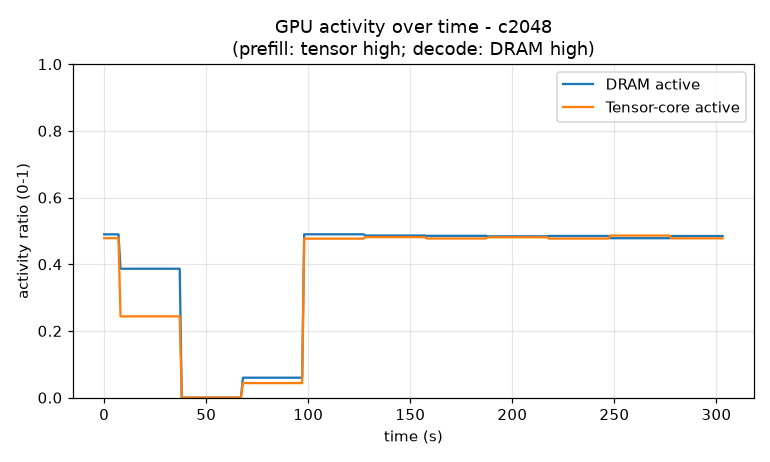

The table this chart was drawn from, first rows:
ts_iso, epoch, sm_active, sm_occupancy, tensor_active, dram_active, fp16_active, power_w, temp_c, dcgm_gpu_util, smi_gpu_util, smi_sm_clock_mhz
2026-10-20T23:19:39Z, 1792538379, 0.9392, 0.2042, 0.4782, 0.4897, 0.000000, 346.6, 75, 100, 0, 1755
2026-10-20T23:19:40Z, 1792538380, 0.9392, 0.2042, 0.4782, 0.4897, 0.000000, 346.6, 75, 100, 0, 1755
2026-10-20T23:19:41Z, 1792538381, 0.9392, 0.2042, 0.4782, 0.4897, 0.000000, 346.6, 75, 100, 0, 1755
2026-10-20T23:19:42Z, 1792538382, 0.9392, 0.2042, 0.4782, 0.4897, 0.000000, 346.6, 75, 100, 0, 1755
2026-10-20T23:19:43Z, 1792538383, 0.9392, 0.2042, 0.4782, 0.4897, 0.000000, 346.6, 75, 100, 0, 1755
2026-10-20T23:19:44Z, 1792538384, 0.9392, 0.2042, 0.4782, 0.4897, 0.000000, 346.6, 75, 100, 0, 1755
2026-10-20T23:19:45Z, 1792538385, 0.9392, 0.2042, 0.4782, 0.4897, 0.000000, 346.6, 75, 100, 0, 1755
2026-10-20T23:19:46Z, 1792538386, 0.9392, 0.2042, 0.4782, 0.4897, 0.000000, 346.6, 75, 100, 0, 1755
2026-10-20T23:19:47Z, 1792538387, 0.5525, 0.1113, 0.2437, 0.3866, 0.000001, 101.4, 65, 0, 0, 1755
2026-10-20T23:19:48Z, 1792538388, 0.5525, 0.1113, 0.2437, 0.3866, 0.000001, 101.4, 65, 0, 0, 1755
2026-10-20T23:19:49Z, 1792538389, 0.5525, 0.1113, 0.2437, 0.3866, 0.000001, 101.4, 65, 0, 0, 1755
2026-10-20T23:19:50Z, 1792538390, 0.5525, 0.1113, 0.2437, 0.3866, 0.000001, 101.4, 65, 0, 0, 1755
2026-10-20T23:19:51Z, 1792538391, 0.5525, 0.1113, 0.2437, 0.3866, 0.000001, 101.4, 65, 0, 0, 1755
2026-10-20T23:19:52Z, 1792538393, 0.5525, 0.1113, 0.2437, 0.3866, 0.000001, 101.4, 65, 0, 0, 1755
2026-10-20T23:19:54Z, 1792538394, 0.5525, 0.1113, 0.2437, 0.3866, 0.000001, 101.4, 65, 0, 0, 1755
2026-10-20T23:19:55Z, 1792538395, 0.5525, 0.1113, 0.2437, 0.3866, 0.000001, 101.4, 65, 0, 0, 1755
2026-10-20T23:19:56Z, 1792538396, 0.5525, 0.1113, 0.2437, 0.3866, 0.000001, 101.4, 65, 0, 0, 1755
2026-10-20T23:19:57Z, 1792538397, 0.5525, 0.1113, 0.2437, 0.3866, 0.000001, 101.4, 65, 0, 0, 1755
2026-10-20T23:19:58Z, 1792538398, 0.5525, 0.1113, 0.2437, 0.3866, 0.000001, 101.4, 65, 0, 0, 1755
2026-10-20T23:19:59Z, 1792538399, 0.5525, 0.1113, 0.2437, 0.3866, 0.000001, 101.4, 65, 0, 0, 1755
2026-10-20T23:20:00Z, 1792538400, 0.5525, 0.1113, 0.2437, 0.3866, 0.000001, 101.4, 65, 0, 0, 1755
2026-10-20T23:20:01Z, 1792538401, 0.5525, 0.1113, 0.2437, 0.3866, 0.000001, 101.4, 65, 0, 0, 1755
2026-10-20T23:20:02Z, 1792538402, 0.5525, 0.1113, 0.2437, 0.3866, 0.000001, 101.4, 65, 0, 0, 1755
2026-10-20T23:20:03Z, 1792538403, 0.5525, 0.1113, 0.2437, 0.3866, 0.000001, 101.4, 65, 0, 0, 1755
2026-10-20T23:20:04Z, 1792538404, 0.5525, 0.1113, 0.2437, 0.3866, 0.000001, 101.4, 65, 0, 0, 1755
2026-10-20T23:20:05Z, 1792538405, 0.5525, 0.1113, 0.2437, 0.3866, 0.000001, 101.4, 65, 0, 0, 1755
2026-10-20T23:20:06Z, 1792538406, 0.5525, 0.1113, 0.2437, 0.3866, 0.000001, 101.4, 65, 0, 0, 1755
2026-10-20T23:20:07Z, 1792538407, 0.5525, 0.1113, 0.2437, 0.3866, 0.000001, 101.4, 65, 0, 0, 1755
2026-10-20T23:20:08Z, 1792538408, 0.5525, 0.1113, 0.2437, 0.3866, 0.000001, 101.4, 65, 0, 0, 1755
2026-10-20T23:20:09Z, 1792538409, 0.5525, 0.1113, 0.2437, 0.3866, 0.000001, 101.4, 65, 0, 0, 1755
2026-10-20T23:20:10Z, 1792538410, 0.5525, 0.1113, 0.2437, 0.3866, 0.000001, 101.4, 65, 0, 0, 1755
2026-10-20T23:20:11Z, 1792538411, 0.5525, 0.1113, 0.2437, 0.3866, 0.000001, 101.4, 65, 0, 0, 1755
2026-10-20T23:20:12Z, 1792538413, 0.5525, 0.1113, 0.2437, 0.3866, 0.000001, 101.4, 65, 0, 0, 1755
2026-10-20T23:20:14Z, 1792538414, 0.5525, 0.1113, 0.2437, 0.3866, 0.000001, 101.4, 65, 0, 0, 1755
2026-10-20T23:20:15Z, 1792538415, 0.5525, 0.1113, 0.2437, 0.3866, 0.000001, 101.4, 65, 0, 0, 1755
2026-10-20T23:20:16Z, 1792538416, 0.5525, 0.1113, 0.2437, 0.3866, 0.000001, 101.4, 65, 0, 0, 1755
2026-10-20T23:20:17Z, 1792538417, 0.000000, 0.000000, 0.000000, 0.000010, 0.000000, 94.87, 58, 0, 0, 1755
2026-10-20T23:20:18Z, 1792538418, 0.000000, 0.000000, 0.000000, 0.000010, 0.000000, 94.87, 58, 0, 0, 1755
2026-10-20T23:20:19Z, 1792538419, 0.000000, 0.000000, 0.000000, 0.000010, 0.000000, 94.87, 58, 0, 0, 1755
2026-10-20T23:20:20Z, 1792538420, 0.000000, 0.000000, 0.000000, 0.000010, 0.000000, 94.87, 58, 0, 0, 1755
2026-10-20T23:20:21Z, 1792538421, 0.000000, 0.000000, 0.000000, 0.000010, 0.000000, 94.87, 58, 0, 0, 1755
2026-10-20T23:20:22Z, 1792538422, 0.000000, 0.000000, 0.000000, 0.000010, 0.000000, 94.87, 58, 0, 0, 1755
2026-10-20T23:20:23Z, 1792538423, 0.000000, 0.000000, 0.000000, 0.000010, 0.000000, 94.87, 58, 0, 0, 1755
2026-10-20T23:20:24Z, 1792538424, 0.000000, 0.000000, 0.000000, 0.000010, 0.000000, 94.87, 58, 0, 0, 1755
2026-10-20T23:20:25Z, 1792538425, 0.000000, 0.000000, 0.000000, 0.000010, 0.000000, 94.87, 58, 0, 0, 1755
2026-10-20T23:20:26Z, 1792538426, 0.000000, 0.000000, 0.000000, 0.000010, 0.000000, 94.87, 58, 0, 0, 1755
2026-10-20T23:20:27Z, 1792538427, 0.000000, 0.000000, 0.000000, 0.000010, 0.000000, 94.87, 58, 0, 0, 1755
2026-10-20T23:20:28Z, 1792538428, 0.000000, 0.000000, 0.000000, 0.000010, 0.000000, 94.87, 58, 0, 0, 1755
2026-10-20T23:20:29Z, 1792538429, 0.000000, 0.000000, 0.000000, 0.000010, 0.000000, 94.87, 58, 0, 0, 1755
2026-10-20T23:20:30Z, 1792538430, 0.000000, 0.000000, 0.000000, 0.000010, 0.000000, 94.87, 58, 0, 0, 1755
2026-10-20T23:20:31Z, 1792538431, 0.000000, 0.000000, 0.000000, 0.000010, 0.000000, 94.87, 58, 0, 0, 1755
2026-10-20T23:20:32Z, 1792538432, 0.000000, 0.000000, 0.000000, 0.000010, 0.000000, 94.87, 58, 0, 0, 1755
2026-10-20T23:20:34Z, 1792538434, 0.000000, 0.000000, 0.000000, 0.000010, 0.000000, 94.87, 58, 0, 0, 1755
2026-10-20T23:20:35Z, 1792538435, 0.000000, 0.000000, 0.000000, 0.000010, 0.000000, 94.87, 58, 0, 0, 1755
2026-10-20T23:20:36Z, 1792538436, 0.000000, 0.000000, 0.000000, 0.000010, 0.000000, 94.87, 58, 0, 0, 1755
2026-10-20T23:20:37Z, 1792538437, 0.000000, 0.000000, 0.000000, 0.000010, 0.000000, 94.87, 58, 0, 0, 1755
2026-10-20T23:20:38Z, 1792538438, 0.000000, 0.000000, 0.000000, 0.000010, 0.000000, 94.87, 58, 0, 0, 1755
2026-10-20T23:20:39Z, 1792538439, 0.000000, 0.000000, 0.000000, 0.000010, 0.000000, 94.87, 58, 0, 0, 1755
2026-10-20T23:20:40Z, 1792538440, 0.000000, 0.000000, 0.000000, 0.000010, 0.000000, 94.87, 58, 0, 0, 1755
2026-10-20T23:20:41Z, 1792538441, 0.000000, 0.000000, 0.000000, 0.000010, 0.000000, 94.87, 58, 0, 0, 1755
... 228 more rows
